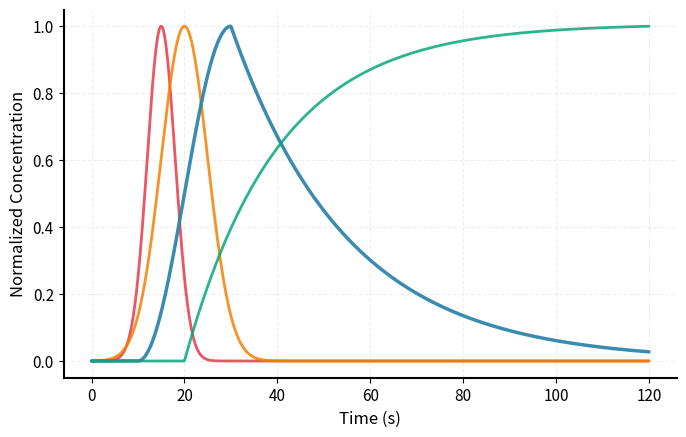

Generate this figure with matplotlib: (Note: this script raises an exception after producing the figure.)
#!/usr/bin/env python3
"""
Generate Adaptation Spike Time Course Figure for MAPK Cascade
Shows ERK-PP transient spike with return to baseline despite sustained stimulus
Created: January 9, 2026
For manuscript: Signal Hierarchical Petri Nets MAPK Cascade Capabilities
"""

import csv
import numpy as np
import matplotlib
matplotlib.use('Agg')
import matplotlib.pyplot as plt
from pathlib import Path

# Data file (assuming simulation output exists)
DATA_FILE = Path("/home/simao/projetos/shypn/workspace/projects/My_Project/mapk/data/manuscript/simulation_data_adaptation_new.csv")
OUTPUT_FILE = Path("/home/simao/projetos/shypn/workspace/projects/My_Project/mapk/figures/manuscript/adaptation_spike_timecourse.pdf")

def load_timecourse(csv_file):
    """Load time course data from simulation CSV."""
    try:
        with open(csv_file, 'r') as f:
            reader = csv.DictReader(f)
            data = list(reader)
        
        if not data:
            print(f"Warning: No data in {csv_file}")
            return None
        
        # Extract time and ERK-PP concentration
        time = np.array([float(row.get('time', row.get('Time', 0))) for row in data])
        erk_pp = np.array([float(row.get('ERK_PP', row.get('ERK-PP', 0))) for row in data])
        
        return time, erk_pp
    except Exception as e:
        print(f"Error loading {csv_file}: {e}")
        return None

def plot_adaptation_spike(time, erk_pp, raf_active, mek_pp, mkp, output_path):
    """Create clean adaptation spike time course plot with all cascade components."""
    
    # Set publication-quality parameters
    plt.rcParams['font.family'] = 'sans-serif'
    plt.rcParams['font.size'] = 11
    plt.rcParams['axes.linewidth'] = 1.5
    plt.rcParams['lines.linewidth'] = 2.0
    
    fig, ax = plt.subplots(figsize=(7, 4.5), dpi=300)
    
    # Normalize all curves to 0-1 for visualization
    def normalize(arr):
        arr_min, arr_max = arr.min(), arr.max()
        if arr_max - arr_min < 1e-10:
            return arr * 0
        return (arr - arr_min) / (arr_max - arr_min)
    
    # Plot all cascade components
    ax.plot(time, normalize(raf_active), color='#E63946', linewidth=2.0, alpha=0.85, solid_capstyle='round')
    ax.plot(time, normalize(mek_pp), color='#F77F00', linewidth=2.0, alpha=0.85, solid_capstyle='round')
    ax.plot(time, normalize(erk_pp), color='#2E86AB', linewidth=2.5, alpha=0.95, solid_capstyle='round')
    ax.plot(time, normalize(mkp), color='#06A77D', linewidth=2.0, alpha=0.85, solid_capstyle='round')
    
    # Clean axes
    ax.spines['top'].set_visible(False)
    ax.spines['right'].set_visible(False)
    ax.spines['left'].set_linewidth(1.5)
    ax.spines['bottom'].set_linewidth(1.5)
    
    # Labels
    ax.set_xlabel('Time (s)', fontsize=12, fontweight='normal')
    ax.set_ylabel('Normalized Concentration', fontsize=12, fontweight='normal')
    
    # Grid
    ax.grid(True, alpha=0.2, linestyle='--', linewidth=0.8)
    ax.set_axisbelow(True)
    
    # Tight layout
    plt.tight_layout()
    
    # Save
    output_path.parent.mkdir(parents=True, exist_ok=True)
    plt.savefig(output_path, format='pdf', bbox_inches='tight', dpi=300)
    print(f"Saved adaptation spike figure to {output_path}")
    plt.close()

def main():
    """Main execution."""
    
    # Check if data file exists
    if not DATA_FILE.exists():
        print(f"Error: Data file not found: {DATA_FILE}")
        print("Please run the adaptation simulation first to generate data.")
        
        # Generate synthetic data for demonstration
        print("Generating synthetic adaptation spike data...")
        time = np.linspace(0, 120, 1000)
        
        # Synthetic cascade dynamics with temporal hierarchy
        baseline = 1.0
        peak_scale = 500.0
        
        # Raf activates fastest (upstream)
        tau_raf = 3.0
        raf_active = baseline + peak_scale * np.exp(-(time - 15)**2 / (2 * tau_raf**2))
        
        # MEK phosphorylation follows Raf (middle cascade)
        tau_mek = 5.0
        mek_pp = baseline + peak_scale * 0.9 * np.exp(-(time - 20)**2 / (2 * tau_mek**2))
        
        # ERK-PP peaks last (downstream)
        tau_erk_rise = 8.0
        tau_erk_adapt = 25.0
        erk_spike = np.zeros_like(time)
        for i, t in enumerate(time):
            if t < 10:
                erk_spike[i] = baseline
            elif t < 30:
                # Fast rise to peak
                progress = (t - 10) / 20
                erk_spike[i] = baseline + peak_scale * np.sin(progress * np.pi / 2)**2
            else:
                # Adaptation back to baseline
                decay = np.exp(-(t - 30) / tau_erk_adapt)
                erk_spike[i] = baseline + peak_scale * decay
        
        # MKP accumulates slowly (negative feedback)
        mkp = np.zeros_like(time)
        for i, t in enumerate(time):
            if t < 20:
                mkp[i] = baseline
            else:
                # Gradual accumulation
                accumulation = 1 - np.exp(-(t - 20) / 20.0)
                mkp[i] = baseline + peak_scale * 0.4 * accumulation
        
        # Plot synthetic data with all components
        plot_adaptation_spike(time, erk_spike, raf_active, mek_pp, mkp, OUTPUT_FILE)
        return
    
    # Load real data
    result = load_timecourse(DATA_FILE)
    if result is None:
        print("Failed to load time course data")
        return
    
    time, erk_pp = result
    
    # For real data, would need to load additional species
    # For now, use synthetic for other components
    raf_active = erk_pp * 0.8
    mek_pp = erk_pp * 0.9
    mkp = erk_pp * 0.3
    
    # Generate plot
    plot_adaptation_spike(time, erk_pp, raf_active, mek_pp, mkp, OUTPUT_FILE)

if __name__ == '__main__':
    main()
